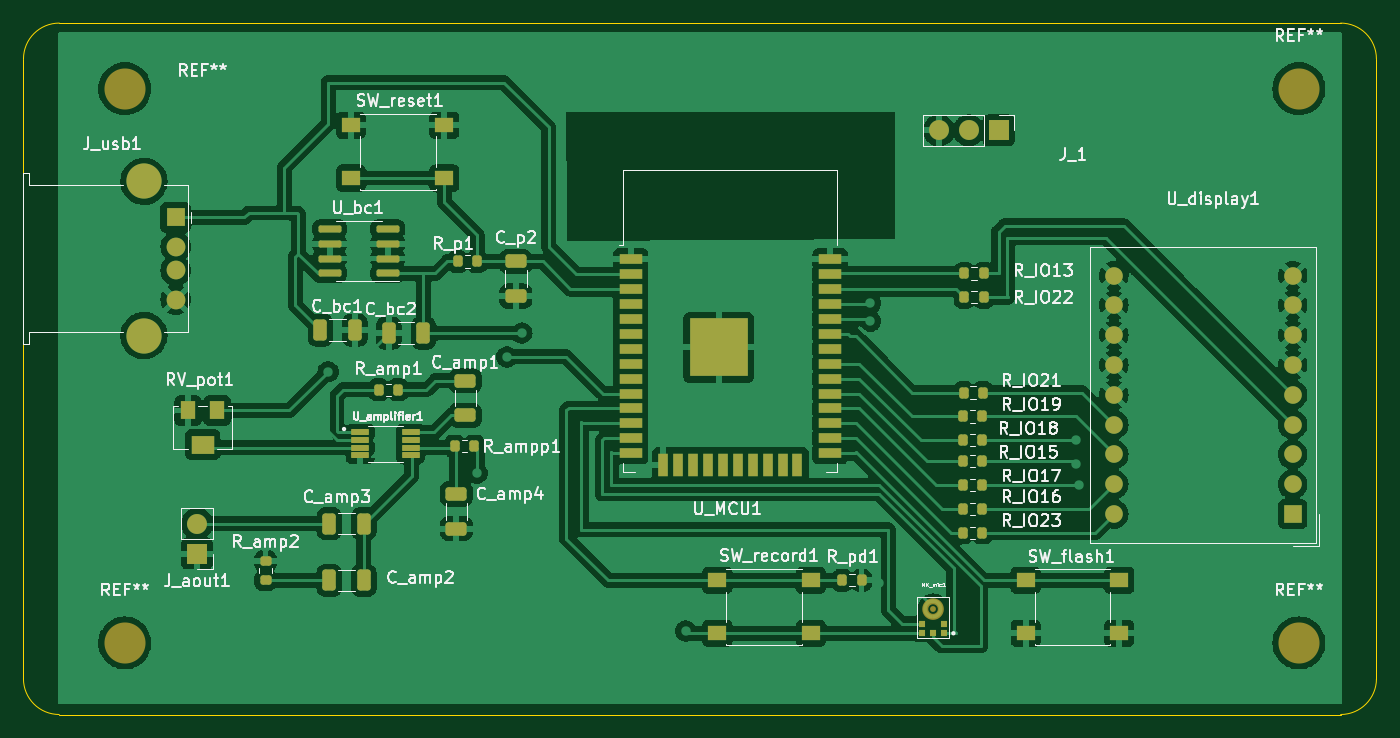
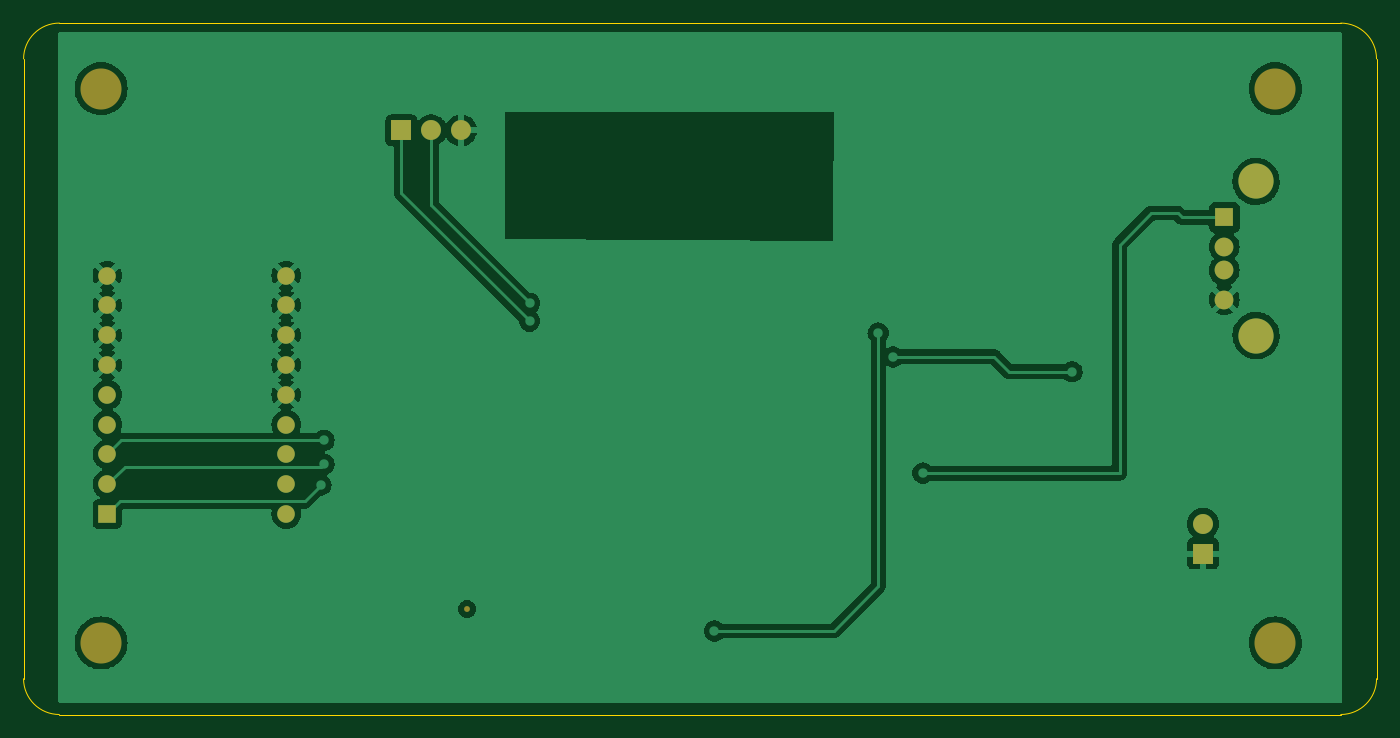
Circuit board: 9 layer files. Board 115.3 x 58.9 mm.
- bottom_copper: autotunemic-B_Cu.gbr (102704 bytes)
- bottom_mask: autotunemic-B_Mask.gbr (1890 bytes)
- paste: autotunemic-B_Paste.gbr (496 bytes)
- bottom_silk: autotunemic-B_Silkscreen.gbr (497 bytes)
- outline: autotunemic-Edge_Cuts.gbr (1138 bytes)
- top_copper: autotunemic-F_Cu.gbr (297472 bytes)
- top_mask: autotunemic-F_Mask.gbr (7489 bytes)
- paste: autotunemic-F_Paste.gbr (34117 bytes)
- top_silk: autotunemic-F_Silkscreen.gbr (67130 bytes)

=== bottom_copper: autotunemic-B_Cu.gbr (102704 bytes, source omitted) ===
=== bottom_mask: autotunemic-B_Mask.gbr ===
%TF.GenerationSoftware,KiCad,Pcbnew,(6.0.0-rc1-19-g83300c0b61)*%
%TF.CreationDate,2021-11-25T18:24:15-08:00*%
%TF.ProjectId,autotunemic,6175746f-7475-46e6-956d-69632e6b6963,rev?*%
%TF.SameCoordinates,Original*%
%TF.FileFunction,Soldermask,Bot*%
%TF.FilePolarity,Negative*%
%FSLAX46Y46*%
G04 Gerber Fmt 4.6, Leading zero omitted, Abs format (unit mm)*
G04 Created by KiCad (PCBNEW (6.0.0-rc1-19-g83300c0b61)) date 2021-11-25 18:24:15*
%MOMM*%
%LPD*%
G01*
G04 APERTURE LIST*
%ADD10C,3.500000*%
%ADD11R,1.600000X1.600000*%
%ADD12C,1.600000*%
%ADD13C,3.000000*%
%ADD14C,0.500000*%
%ADD15R,1.500000X1.500000*%
%ADD16C,1.500000*%
%ADD17R,1.700000X1.700000*%
%ADD18O,1.700000X1.700000*%
G04 APERTURE END LIST*
D10*
%TO.C,REF\u002A\u002A*%
X103069000Y-106680000D03*
%TD*%
D11*
%TO.C,J_usb1*%
X107408000Y-117658000D03*
D12*
X107408000Y-120158000D03*
X107408000Y-122158000D03*
X107408000Y-124658000D03*
D13*
X104698000Y-114588000D03*
X104698000Y-127728000D03*
%TD*%
D10*
%TO.C,REF\u002A\u002A*%
X203145000Y-106680000D03*
%TD*%
D14*
%TO.C,MK_mic1*%
X171958000Y-151038000D03*
%TD*%
D15*
%TO.C,U_display1*%
X202609500Y-142929500D03*
D16*
X202609500Y-140389500D03*
X202609500Y-137849500D03*
X202609500Y-135309500D03*
X202609500Y-132769500D03*
X202609500Y-130229500D03*
X202609500Y-127689500D03*
X202609500Y-125149500D03*
X202609500Y-122609500D03*
X187369500Y-122609500D03*
X187369500Y-125149500D03*
X187369500Y-127689500D03*
X187369500Y-130229500D03*
X187369500Y-132769500D03*
X187369500Y-135309500D03*
X187369500Y-137849500D03*
X187369500Y-140389500D03*
X187369500Y-142929500D03*
%TD*%
D10*
%TO.C,REF\u002A\u002A*%
X203145000Y-153924000D03*
%TD*%
D17*
%TO.C,J_aout1*%
X109220000Y-146304000D03*
D18*
X109220000Y-143764000D03*
%TD*%
D10*
%TO.C,REF\u002A\u002A*%
X103069000Y-153924000D03*
%TD*%
D17*
%TO.C,J_1*%
X177546000Y-110236000D03*
D18*
X175006000Y-110236000D03*
X172466000Y-110236000D03*
%TD*%
M02*

=== paste: autotunemic-B_Paste.gbr ===
%TF.GenerationSoftware,KiCad,Pcbnew,(6.0.0-rc1-19-g83300c0b61)*%
%TF.CreationDate,2021-11-25T18:24:14-08:00*%
%TF.ProjectId,autotunemic,6175746f-7475-46e6-956d-69632e6b6963,rev?*%
%TF.SameCoordinates,Original*%
%TF.FileFunction,Paste,Bot*%
%TF.FilePolarity,Positive*%
%FSLAX46Y46*%
G04 Gerber Fmt 4.6, Leading zero omitted, Abs format (unit mm)*
G04 Created by KiCad (PCBNEW (6.0.0-rc1-19-g83300c0b61)) date 2021-11-25 18:24:14*
%MOMM*%
%LPD*%
G01*
G04 APERTURE LIST*
G04 APERTURE END LIST*
M02*

=== bottom_silk: autotunemic-B_Silkscreen.gbr ===
%TF.GenerationSoftware,KiCad,Pcbnew,(6.0.0-rc1-19-g83300c0b61)*%
%TF.CreationDate,2021-11-25T18:24:14-08:00*%
%TF.ProjectId,autotunemic,6175746f-7475-46e6-956d-69632e6b6963,rev?*%
%TF.SameCoordinates,Original*%
%TF.FileFunction,Legend,Bot*%
%TF.FilePolarity,Positive*%
%FSLAX46Y46*%
G04 Gerber Fmt 4.6, Leading zero omitted, Abs format (unit mm)*
G04 Created by KiCad (PCBNEW (6.0.0-rc1-19-g83300c0b61)) date 2021-11-25 18:24:14*
%MOMM*%
%LPD*%
G01*
G04 APERTURE LIST*
G04 APERTURE END LIST*
M02*

=== outline: autotunemic-Edge_Cuts.gbr ===
%TF.GenerationSoftware,KiCad,Pcbnew,(6.0.0-rc1-19-g83300c0b61)*%
%TF.CreationDate,2021-11-25T18:24:15-08:00*%
%TF.ProjectId,autotunemic,6175746f-7475-46e6-956d-69632e6b6963,rev?*%
%TF.SameCoordinates,Original*%
%TF.FileFunction,Profile,NP*%
%FSLAX46Y46*%
G04 Gerber Fmt 4.6, Leading zero omitted, Abs format (unit mm)*
G04 Created by KiCad (PCBNEW (6.0.0-rc1-19-g83300c0b61)) date 2021-11-25 18:24:15*
%MOMM*%
%LPD*%
G01*
G04 APERTURE LIST*
%TA.AperFunction,Profile*%
%ADD10C,0.100000*%
%TD*%
G04 APERTURE END LIST*
D10*
X94433000Y-105156000D02*
X94429261Y-156975739D01*
X206704739Y-160023739D02*
G75*
G03*
X209752739Y-156975739I-2J3048002D01*
G01*
X97481000Y-101092000D02*
G75*
G03*
X94433000Y-104140000I2J-3048002D01*
G01*
X94429261Y-156975739D02*
G75*
G03*
X97477261Y-160023739I3048002J2D01*
G01*
X206701000Y-101092000D02*
X97989000Y-101092000D01*
X209752739Y-156975739D02*
X209749000Y-104140000D01*
X97477261Y-160023739D02*
X206704739Y-160023739D01*
X94433000Y-105156000D02*
X94433000Y-104140000D01*
X97481000Y-101092000D02*
X97989000Y-101092000D01*
X209749000Y-104140000D02*
G75*
G03*
X206701000Y-101092000I-3048002J-2D01*
G01*
M02*

=== top_copper: autotunemic-F_Cu.gbr (297472 bytes, source omitted) ===
=== top_mask: autotunemic-F_Mask.gbr (7489 bytes, source omitted) ===
=== paste: autotunemic-F_Paste.gbr (34117 bytes, source omitted) ===
=== top_silk: autotunemic-F_Silkscreen.gbr (67130 bytes, source omitted) ===
